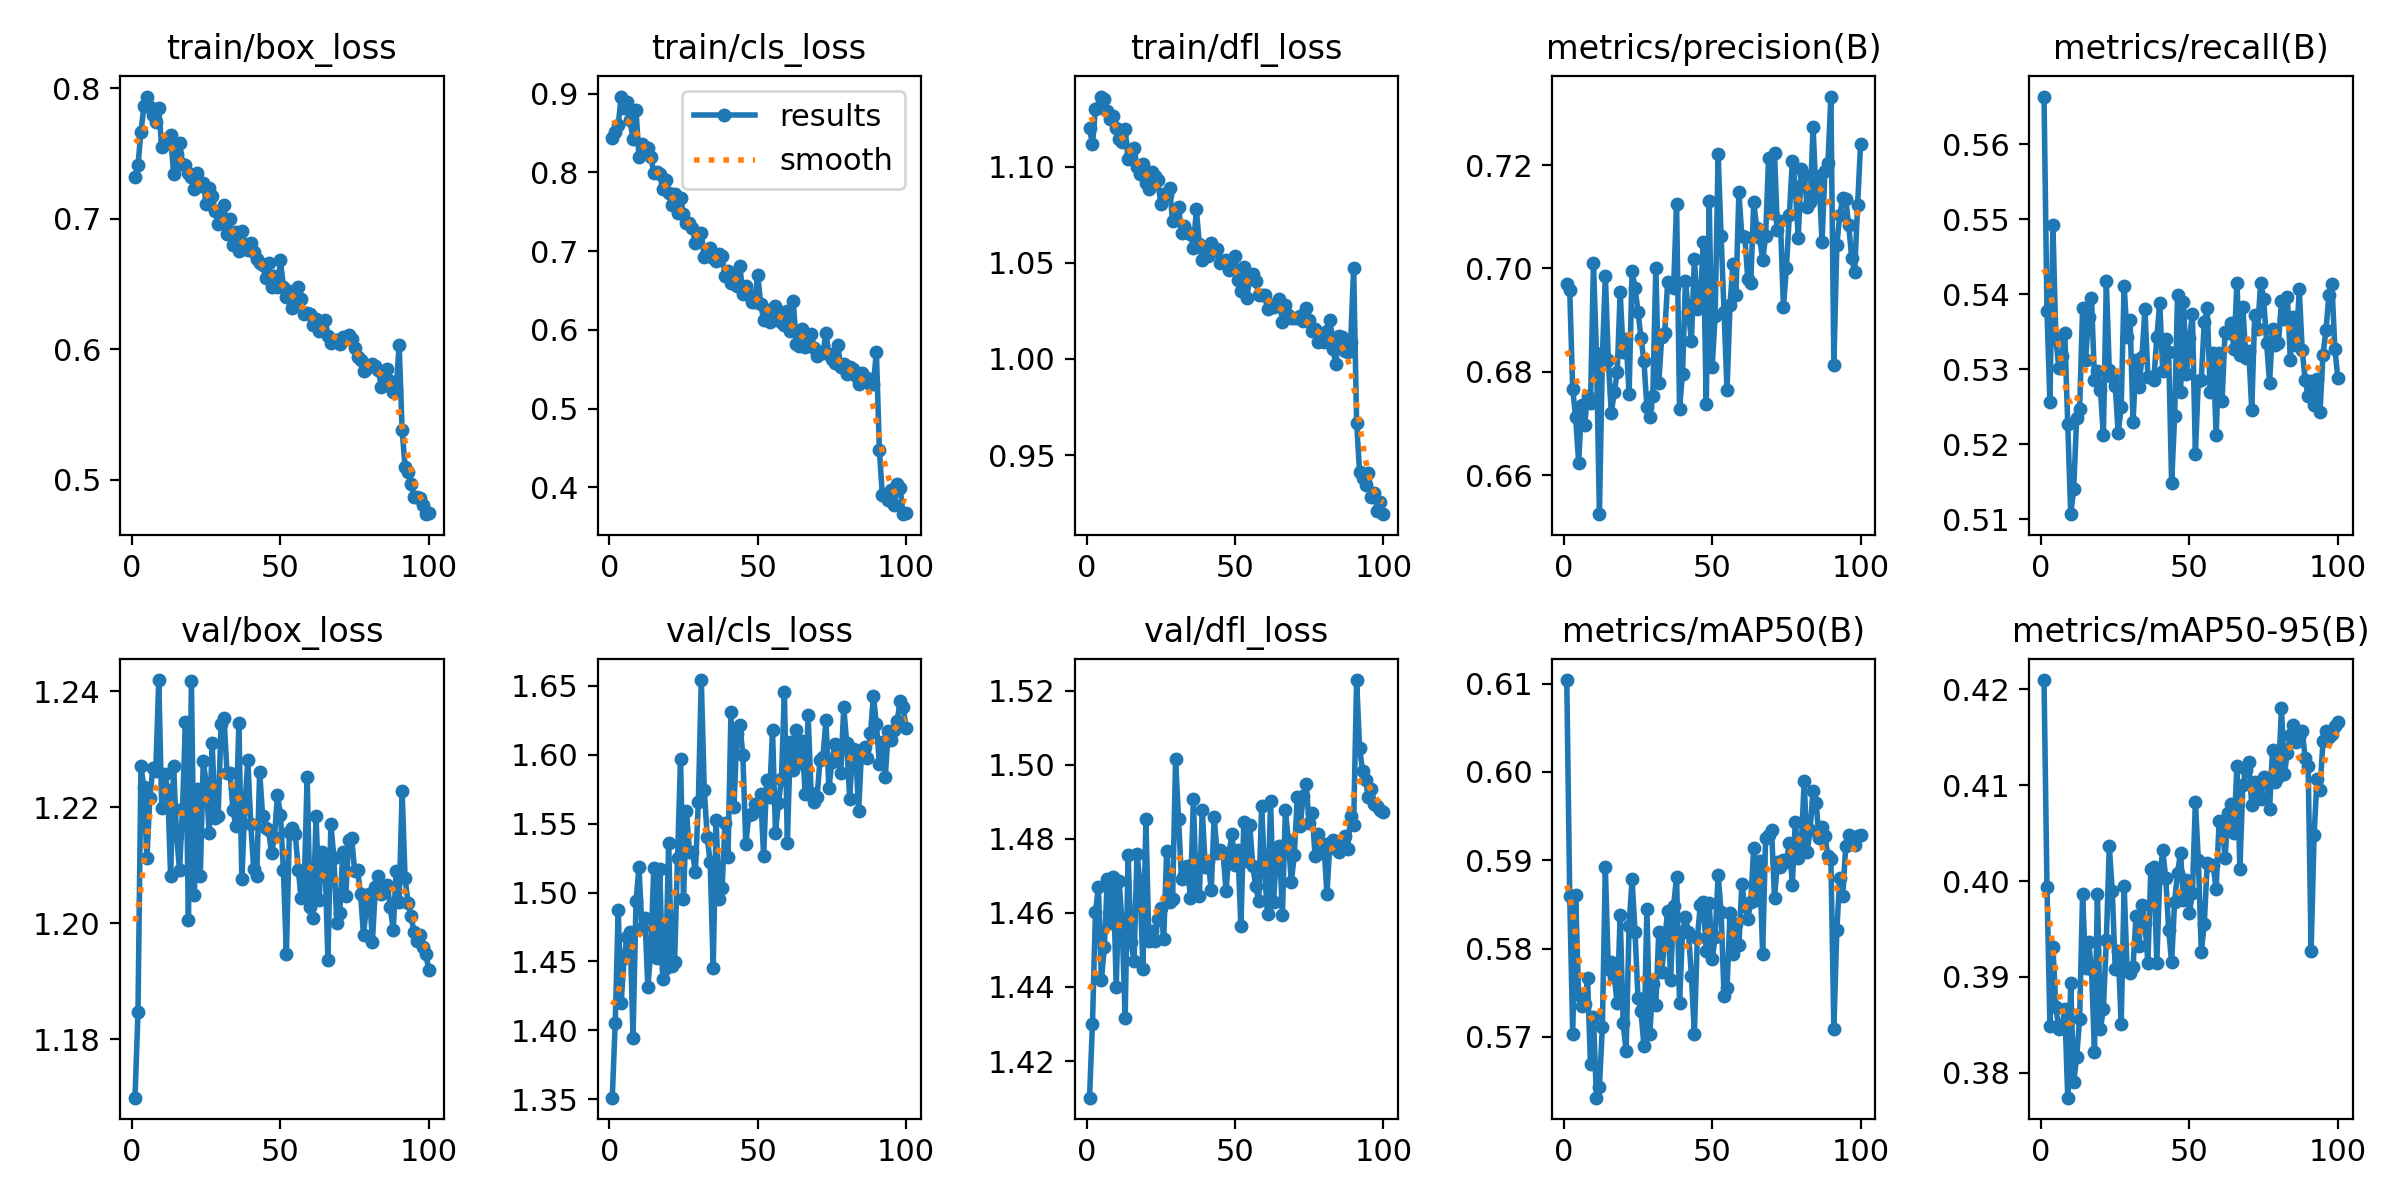

Data behind this chart, as committed beside it:
epoch, train/box_loss, train/cls_loss, train/dfl_loss, metrics/precision(B), metrics/recall(B), metrics/mAP50(B), metrics/mAP50-95(B), val/box_loss, val/cls_loss, val/dfl_loss, lr/pg0, lr/pg1, lr/pg2
1, 0.7317, 0.8438, 1.12, 0.697, 0.5663, 0.6104, 0.421, 1.17, 1.351, 1.41, 0.000138, 0.000138, 0.000138
2, 0.7411, 0.8517, 1.111, 0.6958, 0.5377, 0.5859, 0.3994, 1.185, 1.405, 1.43, 0.0002742, 0.0002742, 0.0002742
3, 0.7668, 0.86, 1.13, 0.6767, 0.5256, 0.5704, 0.3849, 1.227, 1.487, 1.46, 0.0004077, 0.0004077, 0.0004077
4, 0.7862, 0.8964, 1.13, 0.6712, 0.5492, 0.586, 0.3932, 1.223, 1.42, 1.467, 0.0004046, 0.0004046, 0.0004046
5, 0.7936, 0.8814, 1.136, 0.6624, 0.534, 0.5747, 0.3868, 1.211, 1.453, 1.442, 0.0004005, 0.0004005, 0.0004005
6, 0.7858, 0.8897, 1.135, 0.6736, 0.5302, 0.5736, 0.3845, 1.222, 1.468, 1.451, 0.0003964, 0.0003964, 0.0003964
7, 0.7797, 0.8663, 1.129, 0.6696, 0.5317, 0.5737, 0.3846, 1.227, 1.471, 1.469, 0.0003922, 0.0003922, 0.0003922
8, 0.7745, 0.8425, 1.125, 0.6754, 0.5348, 0.5766, 0.3867, 1.226, 1.395, 1.457, 0.0003881, 0.0003881, 0.0003881
9, 0.7849, 0.8795, 1.126, 0.6739, 0.5226, 0.5669, 0.3774, 1.242, 1.494, 1.47, 0.000384, 0.000384, 0.000384
10, 0.7546, 0.8191, 1.12, 0.701, 0.5107, 0.5722, 0.3893, 1.22, 1.518, 1.44, 0.0003798, 0.0003798, 0.0003798
11, 0.7604, 0.8361, 1.114, 0.6837, 0.514, 0.5631, 0.379, 1.226, 1.474, 1.469, 0.0003757, 0.0003757, 0.0003757
12, 0.7578, 0.8325, 1.113, 0.6524, 0.5235, 0.5644, 0.3816, 1.223, 1.482, 1.457, 0.0003716, 0.0003716, 0.0003716
13, 0.7642, 0.8314, 1.119, 0.6829, 0.5246, 0.5712, 0.3856, 1.208, 1.431, 1.431, 0.0003675, 0.0003675, 0.0003675
14, 0.7346, 0.8202, 1.104, 0.6986, 0.5382, 0.5892, 0.3987, 1.227, 1.458, 1.476, 0.0003633, 0.0003633, 0.0003633
15, 0.7496, 0.7998, 1.107, 0.6823, 0.5313, 0.5777, 0.3909, 1.215, 1.518, 1.452, 0.0003592, 0.0003592, 0.0003592
16, 0.7582, 0.8011, 1.11, 0.6721, 0.5369, 0.5785, 0.3937, 1.209, 1.453, 1.447, 0.0003551, 0.0003551, 0.0003551
17, 0.7422, 0.7975, 1.1, 0.676, 0.5395, 0.5768, 0.3909, 1.22, 1.517, 1.476, 0.0003509, 0.0003509, 0.0003509
18, 0.7414, 0.779, 1.096, 0.6799, 0.5286, 0.5738, 0.3822, 1.235, 1.438, 1.468, 0.0003468, 0.0003468, 0.0003468
19, 0.7349, 0.7903, 1.101, 0.6954, 0.5298, 0.5838, 0.3987, 1.2, 1.446, 1.445, 0.0003427, 0.0003427, 0.0003427
20, 0.7324, 0.7738, 1.091, 0.6838, 0.5273, 0.5716, 0.3846, 1.242, 1.536, 1.485, 0.0003386, 0.0003386, 0.0003386
21, 0.7228, 0.7586, 1.088, 0.6863, 0.5212, 0.5684, 0.3866, 1.205, 1.447, 1.452, 0.0003344, 0.0003344, 0.0003344
22, 0.7353, 0.7721, 1.097, 0.6757, 0.5417, 0.5826, 0.3938, 1.223, 1.45, 1.455, 0.0003303, 0.0003303, 0.0003303
23, 0.7248, 0.7482, 1.095, 0.6995, 0.5299, 0.5878, 0.4036, 1.208, 1.525, 1.452, 0.0003262, 0.0003262, 0.0003262
24, 0.7274, 0.7669, 1.093, 0.6963, 0.529, 0.5819, 0.399, 1.228, 1.597, 1.458, 0.000322, 0.000322, 0.000322
25, 0.7111, 0.7475, 1.081, 0.6916, 0.5278, 0.5744, 0.3908, 1.224, 1.495, 1.461, 0.0003179, 0.0003179, 0.0003179
26, 0.7238, 0.7361, 1.086, 0.6866, 0.5215, 0.5729, 0.3927, 1.216, 1.559, 1.453, 0.0003138, 0.0003138, 0.0003138
27, 0.7171, 0.7352, 1.085, 0.6821, 0.5249, 0.569, 0.3851, 1.231, 1.53, 1.477, 0.0003097, 0.0003097, 0.0003097
28, 0.706, 0.729, 1.089, 0.6732, 0.5412, 0.5845, 0.3995, 1.218, 1.529, 1.463, 0.0003055, 0.0003055, 0.0003055
29, 0.696, 0.7105, 1.072, 0.6712, 0.5342, 0.5704, 0.3907, 1.218, 1.515, 1.464, 0.0003014, 0.0003014, 0.0003014
30, 0.6976, 0.7204, 1.077, 0.6753, 0.5366, 0.576, 0.3904, 1.234, 1.565, 1.502, 0.0002973, 0.0002973, 0.0002973
31, 0.7104, 0.7229, 1.079, 0.7, 0.523, 0.5736, 0.3911, 1.235, 1.654, 1.485, 0.0002931, 0.0002931, 0.0002931
32, 0.6885, 0.692, 1.065, 0.6778, 0.5313, 0.5819, 0.3963, 1.226, 1.574, 1.469, 0.000289, 0.000289, 0.000289
33, 0.6999, 0.6974, 1.069, 0.6868, 0.5276, 0.5773, 0.3932, 1.226, 1.54, 1.47, 0.0002849, 0.0002849, 0.0002849
34, 0.6799, 0.7042, 1.066, 0.6875, 0.5316, 0.581, 0.3975, 1.22, 1.522, 1.473, 0.0002808, 0.0002808, 0.0002808
35, 0.69, 0.6917, 1.065, 0.6974, 0.5381, 0.5843, 0.3956, 1.217, 1.445, 1.464, 0.0002766, 0.0002766, 0.0002766
36, 0.6753, 0.6873, 1.058, 0.6968, 0.529, 0.5765, 0.3915, 1.234, 1.552, 1.491, 0.0002725, 0.0002725, 0.0002725
37, 0.6903, 0.6965, 1.078, 0.6962, 0.5289, 0.5849, 0.4013, 1.208, 1.495, 1.465, 0.0002684, 0.0002684, 0.0002684
38, 0.6809, 0.6935, 1.06, 0.7125, 0.5285, 0.5881, 0.4014, 1.22, 1.503, 1.464, 0.0002642, 0.0002642, 0.0002642
39, 0.6759, 0.6688, 1.051, 0.6729, 0.5342, 0.5738, 0.3915, 1.228, 1.551, 1.488, 0.0002601, 0.0002601, 0.0002601
40, 0.6814, 0.6744, 1.058, 0.6796, 0.5388, 0.5819, 0.4003, 1.217, 1.526, 1.472, 0.000256, 0.000256, 0.000256
41, 0.6748, 0.6597, 1.053, 0.6976, 0.5298, 0.5836, 0.4032, 1.209, 1.631, 1.474, 0.0002519, 0.0002519, 0.0002519
42, 0.6693, 0.6685, 1.06, 0.6915, 0.534, 0.5819, 0.4004, 1.208, 1.562, 1.466, 0.0002477, 0.0002477, 0.0002477
43, 0.6658, 0.6559, 1.056, 0.686, 0.5323, 0.5769, 0.3949, 1.226, 1.615, 1.486, 0.0002436, 0.0002436, 0.0002436
44, 0.6647, 0.681, 1.057, 0.7019, 0.5148, 0.5704, 0.3915, 1.218, 1.622, 1.476, 0.0002395, 0.0002395, 0.0002395
45, 0.6549, 0.6456, 1.05, 0.6921, 0.5237, 0.5812, 0.3978, 1.216, 1.6, 1.477, 0.0002354, 0.0002354, 0.0002354
46, 0.666, 0.6559, 1.051, 0.6935, 0.5398, 0.5849, 0.4009, 1.216, 1.535, 1.476, 0.0002312, 0.0002312, 0.0002312
47, 0.648, 0.6438, 1.051, 0.7052, 0.5269, 0.5852, 0.403, 1.212, 1.556, 1.466, 0.0002271, 0.0002271, 0.0002271
48, 0.6565, 0.6359, 1.046, 0.6737, 0.5389, 0.5797, 0.398, 1.215, 1.557, 1.476, 0.000223, 0.000223, 0.000223
49, 0.6474, 0.6353, 1.047, 0.7131, 0.5294, 0.5852, 0.4002, 1.222, 1.564, 1.481, 0.0002188, 0.0002188, 0.0002188
50, 0.6681, 0.6702, 1.053, 0.681, 0.5341, 0.5788, 0.3967, 1.219, 1.564, 1.473, 0.0002147, 0.0002147, 0.0002147
51, 0.6481, 0.6333, 1.041, 0.6909, 0.5373, 0.5814, 0.3987, 1.209, 1.572, 1.477, 0.0002106, 0.0002106, 0.0002106
52, 0.6398, 0.6129, 1.035, 0.7221, 0.5187, 0.5883, 0.4082, 1.195, 1.526, 1.456, 0.0002065, 0.0002065, 0.0002065
53, 0.6446, 0.6252, 1.048, 0.7064, 0.5284, 0.5842, 0.4022, 1.216, 1.582, 1.485, 0.0002023, 0.0002023, 0.0002023
54, 0.6315, 0.6098, 1.032, 0.6917, 0.5286, 0.5747, 0.3926, 1.216, 1.57, 1.474, 0.0001982, 0.0001982, 0.0001982
55, 0.6362, 0.6184, 1.043, 0.6764, 0.5363, 0.5755, 0.3955, 1.215, 1.618, 1.484, 0.0001941, 0.0001941, 0.0001941
56, 0.6475, 0.6306, 1.044, 0.6928, 0.5381, 0.584, 0.4019, 1.209, 1.544, 1.473, 0.0001899, 0.0001899, 0.0001899
57, 0.6385, 0.6245, 1.041, 0.7008, 0.5269, 0.5794, 0.4017, 1.204, 1.565, 1.467, 0.0001858, 0.0001858, 0.0001858
58, 0.627, 0.6097, 1.033, 0.6948, 0.5321, 0.5827, 0.4017, 1.206, 1.582, 1.463, 0.0001817, 0.0001817, 0.0001817
59, 0.6275, 0.6058, 1.033, 0.7147, 0.5212, 0.5804, 0.3991, 1.225, 1.645, 1.489, 0.0001776, 0.0001776, 0.0001776
60, 0.6269, 0.6237, 1.034, 0.7062, 0.5322, 0.5873, 0.4062, 1.203, 1.536, 1.471, 0.0001734, 0.0001734, 0.0001734
... 40 more rows
